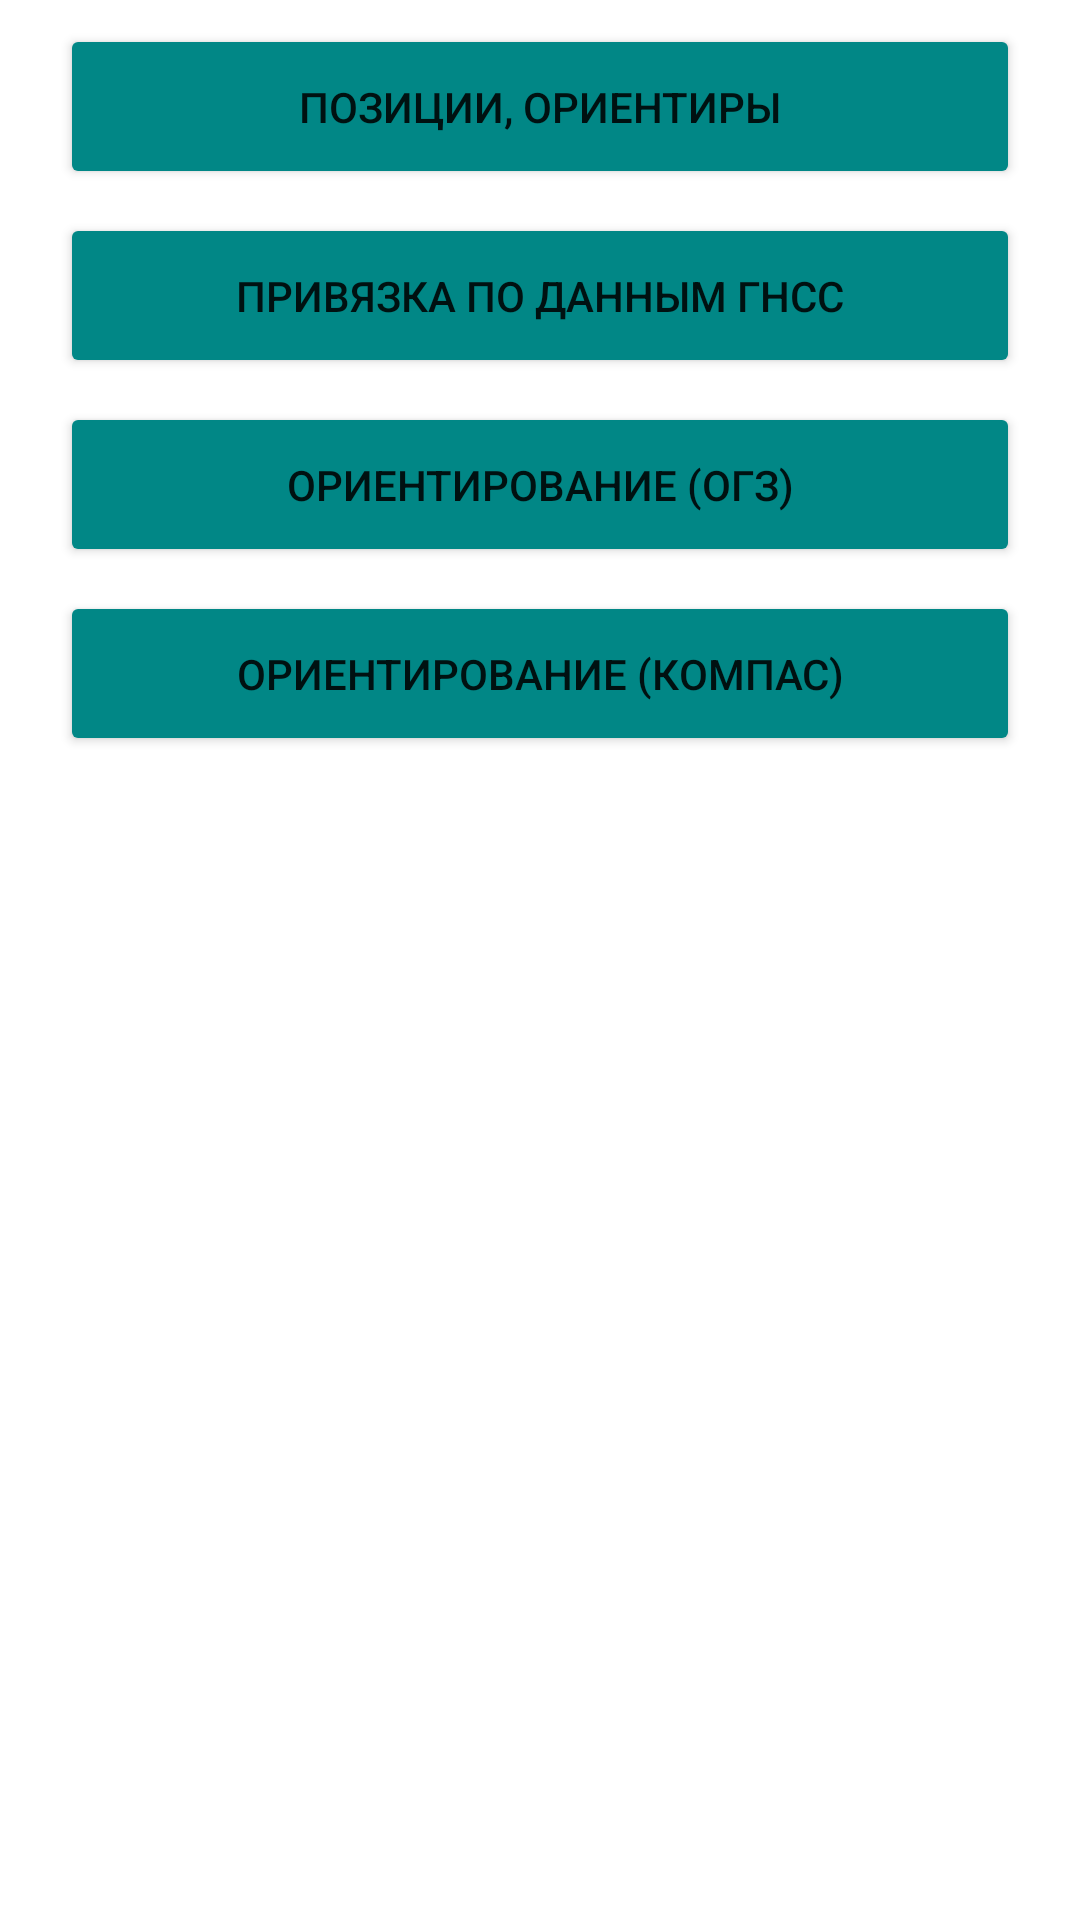

The Android layout XML behind this screen, and the referenced resources:
<!-- AndroidManifest.xml: application theme Theme.KIRZ -->
<!-- res/layout/activity_main.xml -->
<?xml version="1.0" encoding="utf-8"?>
<androidx.constraintlayout.widget.ConstraintLayout xmlns:android="http://schemas.android.com/apk/res/android"
    xmlns:app="http://schemas.android.com/apk/res-auto"
    xmlns:tools="http://schemas.android.com/tools"
    android:layout_width="match_parent"
    android:layout_height="match_parent"
    tools:context=".MainActivity">

    <Button
        android:id="@+id/bPosition"
        android:layout_width="0dp"
        android:layout_height="wrap_content"
        android:layout_marginLeft="20dp"
        android:layout_marginTop="8dp"
        android:layout_marginRight="20dp"
        android:backgroundTint="@color/teal_700"
        android:minHeight="55dip"
        android:text="@string/bt_points_name"
        app:layout_constraintEnd_toEndOf="parent"
        app:layout_constraintStart_toStartOf="parent"
        app:layout_constraintTop_toTopOf="parent"
        tools:ignore="TextContrastCheck" />

    <Button
        android:id="@+id/bGNSS"
        android:layout_width="0dp"
        android:layout_height="wrap_content"
        android:layout_marginTop="8dp"
        android:backgroundTint="@color/teal_700"
        android:minHeight="55dip"
        android:text="@string/bt_navigation_name"
        app:layout_constraintEnd_toEndOf="@+id/bPosition"
        app:layout_constraintStart_toStartOf="@+id/bPosition"
        app:layout_constraintTop_toBottomOf="@+id/bPosition"
        tools:ignore="TextContrastCheck" />

    <Button
        android:id="@+id/bOGZ"
        android:layout_width="0dp"
        android:layout_height="wrap_content"
        android:layout_marginTop="8dp"
        android:backgroundTint="@color/teal_700"
        android:minHeight="55dip"
        android:text="@string/bt_orientation_ogz_name"
        app:layout_constraintEnd_toEndOf="@+id/bPosition"
        app:layout_constraintStart_toStartOf="@+id/bPosition"
        app:layout_constraintTop_toBottomOf="@+id/bGNSS"
        tools:ignore="TextContrastCheck" />

    <Button
        android:id="@+id/bCompass"
        android:layout_width="0dp"
        android:layout_height="wrap_content"
        android:layout_marginTop="8dp"
        android:backgroundTint="@color/teal_700"
        android:minHeight="55dip"
        android:text="@string/bt_orientation_kompass_name"
        app:layout_constraintEnd_toEndOf="@+id/bPosition"
        app:layout_constraintStart_toStartOf="@+id/bPosition"
        app:layout_constraintTop_toBottomOf="@+id/bOGZ"
        tools:ignore="TextContrastCheck" />
</androidx.constraintlayout.widget.ConstraintLayout>
<!-- resources referenced by this layout -->
<resources>
  <string name="bt_navigation_name">Привязка по данным ГНСС</string>
  <string name="bt_orientation_kompass_name">Ориентирование (Компас)</string>
  <string name="bt_orientation_ogz_name">Ориентирование (ОГЗ)</string>
  <string name="bt_points_name">Позиции, ориентиры</string>
  <style name="Theme.KIRZ" parent="Theme.MaterialComponents.DayNight.DarkActionBar">
          
          <item name="colorPrimary">@color/teal_700</item>
          <item name="colorPrimaryVariant">@color/teal_200</item>
          <item name="colorOnPrimary">@color/white</item>
          
          <item name="colorSecondary">@color/teal_200</item>
          <item name="colorSecondaryVariant">@color/teal_700</item>
          <item name="colorOnSecondary">@color/black</item>
          
          <item name="android:statusBarColor">?attr/colorPrimaryVariant</item>
          
      </style>
  <!-- not gathered from this repository: default colours our renderer supplied (Android Studio template values) -->
  <color name="teal_200">#FF03DAC5</color>
  <color name="teal_700">#FF018786</color>
  <color name="black">#FF000000</color>
  <color name="white">#FFFFFFFF</color>
</resources>
